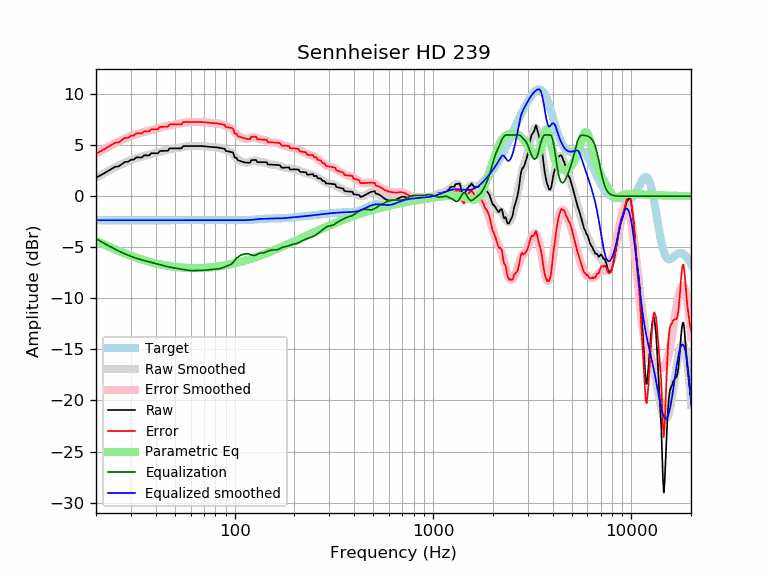

Values plotted in this chart, from the file beside it:
frequency, raw, error, smoothed, error_smoothed, equalization, parametric_eq, equalized_raw, equalized_smoothed, target
20, 1.80, 4.16, 1.80, 4.16, -4.16, -4.34, -2.35, -2.35, -2.35
21, 2.03, 4.38, 2.04, 4.39, -4.39, -4.54, -2.36, -2.35, -2.35
22, 2.25, 4.60, 2.26, 4.61, -4.61, -4.73, -2.36, -2.35, -2.35
23, 2.48, 4.83, 2.47, 4.82, -4.82, -4.90, -2.34, -2.35, -2.35
24, 2.70, 5.05, 2.66, 5.01, -5.01, -5.06, -2.31, -2.35, -2.35
25, 2.89, 5.24, 2.84, 5.19, -5.19, -5.21, -2.30, -2.35, -2.35
26, 2.92, 5.28, 3.01, 5.36, -5.36, -5.36, -2.44, -2.35, -2.35
27, 3.15, 5.50, 3.16, 5.51, -5.51, -5.49, -2.36, -2.35, -2.35
28, 3.36, 5.71, 3.30, 5.65, -5.65, -5.61, -2.29, -2.35, -2.35
29, 3.38, 5.73, 3.42, 5.78, -5.78, -5.73, -2.40, -2.35, -2.35
30, 3.58, 5.93, 3.54, 5.89, -5.89, -5.83, -2.31, -2.35, -2.35
31, 3.59, 5.94, 3.64, 5.99, -5.99, -5.94, -2.40, -2.35, -2.35
32, 3.81, 6.16, 3.73, 6.08, -6.08, -6.03, -2.27, -2.35, -2.35
33, 3.80, 6.15, 3.81, 6.16, -6.16, -6.12, -2.36, -2.35, -2.35
34, 3.79, 6.15, 3.88, 6.23, -6.23, -6.20, -2.44, -2.35, -2.35
35, 4.01, 6.36, 3.95, 6.30, -6.30, -6.27, -2.29, -2.35, -2.35
36, 4.00, 6.35, 4.01, 6.36, -6.36, -6.34, -2.36, -2.35, -2.35
37, 3.99, 6.34, 4.07, 6.42, -6.42, -6.41, -2.43, -2.35, -2.35
38, 4.21, 6.57, 4.13, 6.48, -6.48, -6.47, -2.27, -2.35, -2.35
39, 4.21, 6.56, 4.19, 6.54, -6.54, -6.52, -2.33, -2.35, -2.35
40, 4.20, 6.56, 4.24, 6.59, -6.59, -6.58, -2.39, -2.35, -2.35
41, 4.21, 6.56, 4.30, 6.65, -6.65, -6.62, -2.44, -2.35, -2.35
42, 4.44, 6.79, 4.35, 6.70, -6.70, -6.67, -2.27, -2.35, -2.35
43, 4.44, 6.79, 4.40, 6.76, -6.76, -6.71, -2.32, -2.35, -2.35
44, 4.45, 6.80, 4.46, 6.81, -6.81, -6.75, -2.36, -2.35, -2.35
45, 4.45, 6.80, 4.51, 6.86, -6.86, -6.78, -2.41, -2.35, -2.35
46, 4.45, 6.81, 4.55, 6.90, -6.90, -6.81, -2.45, -2.35, -2.35
47, 4.68, 7.04, 4.59, 6.94, -6.94, -6.84, -2.26, -2.35, -2.35
48, 4.69, 7.04, 4.62, 6.98, -6.98, -6.87, -2.29, -2.35, -2.35
49, 4.69, 7.04, 4.65, 7.01, -7.01, -6.89, -2.32, -2.35, -2.35
50, 4.69, 7.04, 4.68, 7.03, -7.03, -6.92, -2.34, -2.35, -2.35
51, 4.69, 7.04, 4.71, 7.06, -7.06, -6.94, -2.37, -2.35, -2.35
52, 4.69, 7.04, 4.73, 7.08, -7.08, -6.95, -2.39, -2.35, -2.35
53, 4.69, 7.04, 4.76, 7.11, -7.11, -6.97, -2.42, -2.35, -2.35
54, 4.69, 7.04, 4.79, 7.14, -7.14, -6.98, -2.46, -2.35, -2.35
55, 4.91, 7.27, 4.82, 7.18, -7.18, -6.99, -2.26, -2.35, -2.35
56, 4.91, 7.27, 4.85, 7.21, -7.21, -7.00, -2.29, -2.35, -2.35
57, 4.91, 7.27, 4.88, 7.23, -7.23, -7.01, -2.32, -2.35, -2.35
58, 4.91, 7.27, 4.90, 7.25, -7.25, -7.02, -2.34, -2.35, -2.35
59, 4.91, 7.26, 4.91, 7.27, -7.27, -7.03, -2.35, -2.35, -2.35
60, 4.91, 7.26, 4.92, 7.27, -7.27, -7.03, -2.36, -2.35, -2.35
61, 4.91, 7.26, 4.92, 7.28, -7.28, -7.03, -2.36, -2.35, -2.35
62, 4.91, 7.26, 4.92, 7.28, -7.28, -7.04, -2.36, -2.35, -2.35
63, 4.91, 7.27, 4.92, 7.27, -7.27, -7.04, -2.36, -2.35, -2.35
64, 4.92, 7.27, 4.92, 7.27, -7.27, -7.04, -2.36, -2.35, -2.35
65, 4.92, 7.27, 4.92, 7.27, -7.27, -7.03, -2.35, -2.35, -2.35
66, 4.92, 7.27, 4.92, 7.27, -7.27, -7.03, -2.35, -2.35, -2.35
67, 4.92, 7.27, 4.92, 7.27, -7.27, -7.03, -2.35, -2.35, -2.35
68, 4.92, 7.27, 4.91, 7.26, -7.26, -7.02, -2.35, -2.35, -2.35
69, 4.91, 7.26, 4.90, 7.26, -7.26, -7.02, -2.35, -2.35, -2.35
70, 4.90, 7.25, 4.90, 7.25, -7.25, -7.01, -2.35, -2.35, -2.35
71, 4.89, 7.24, 4.89, 7.24, -7.24, -7.00, -2.35, -2.35, -2.35
72, 4.87, 7.22, 4.87, 7.23, -7.23, -7.00, -2.35, -2.35, -2.35
73, 4.86, 7.21, 4.86, 7.21, -7.21, -6.99, -2.36, -2.35, -2.35
74, 4.84, 7.20, 4.85, 7.20, -7.20, -6.98, -2.36, -2.35, -2.35
75, 4.83, 7.18, 4.84, 7.19, -7.19, -6.97, -2.36, -2.35, -2.35
76, 4.83, 7.18, 4.83, 7.18, -7.18, -6.96, -2.36, -2.35, -2.35
77, 4.82, 7.17, 4.82, 7.17, -7.17, -6.95, -2.35, -2.35, -2.35
78, 4.82, 7.17, 4.81, 7.17, -7.17, -6.94, -2.35, -2.35, -2.35
79, 4.81, 7.16, 4.81, 7.16, -7.16, -6.92, -2.35, -2.35, -2.35
... 553 more rows
